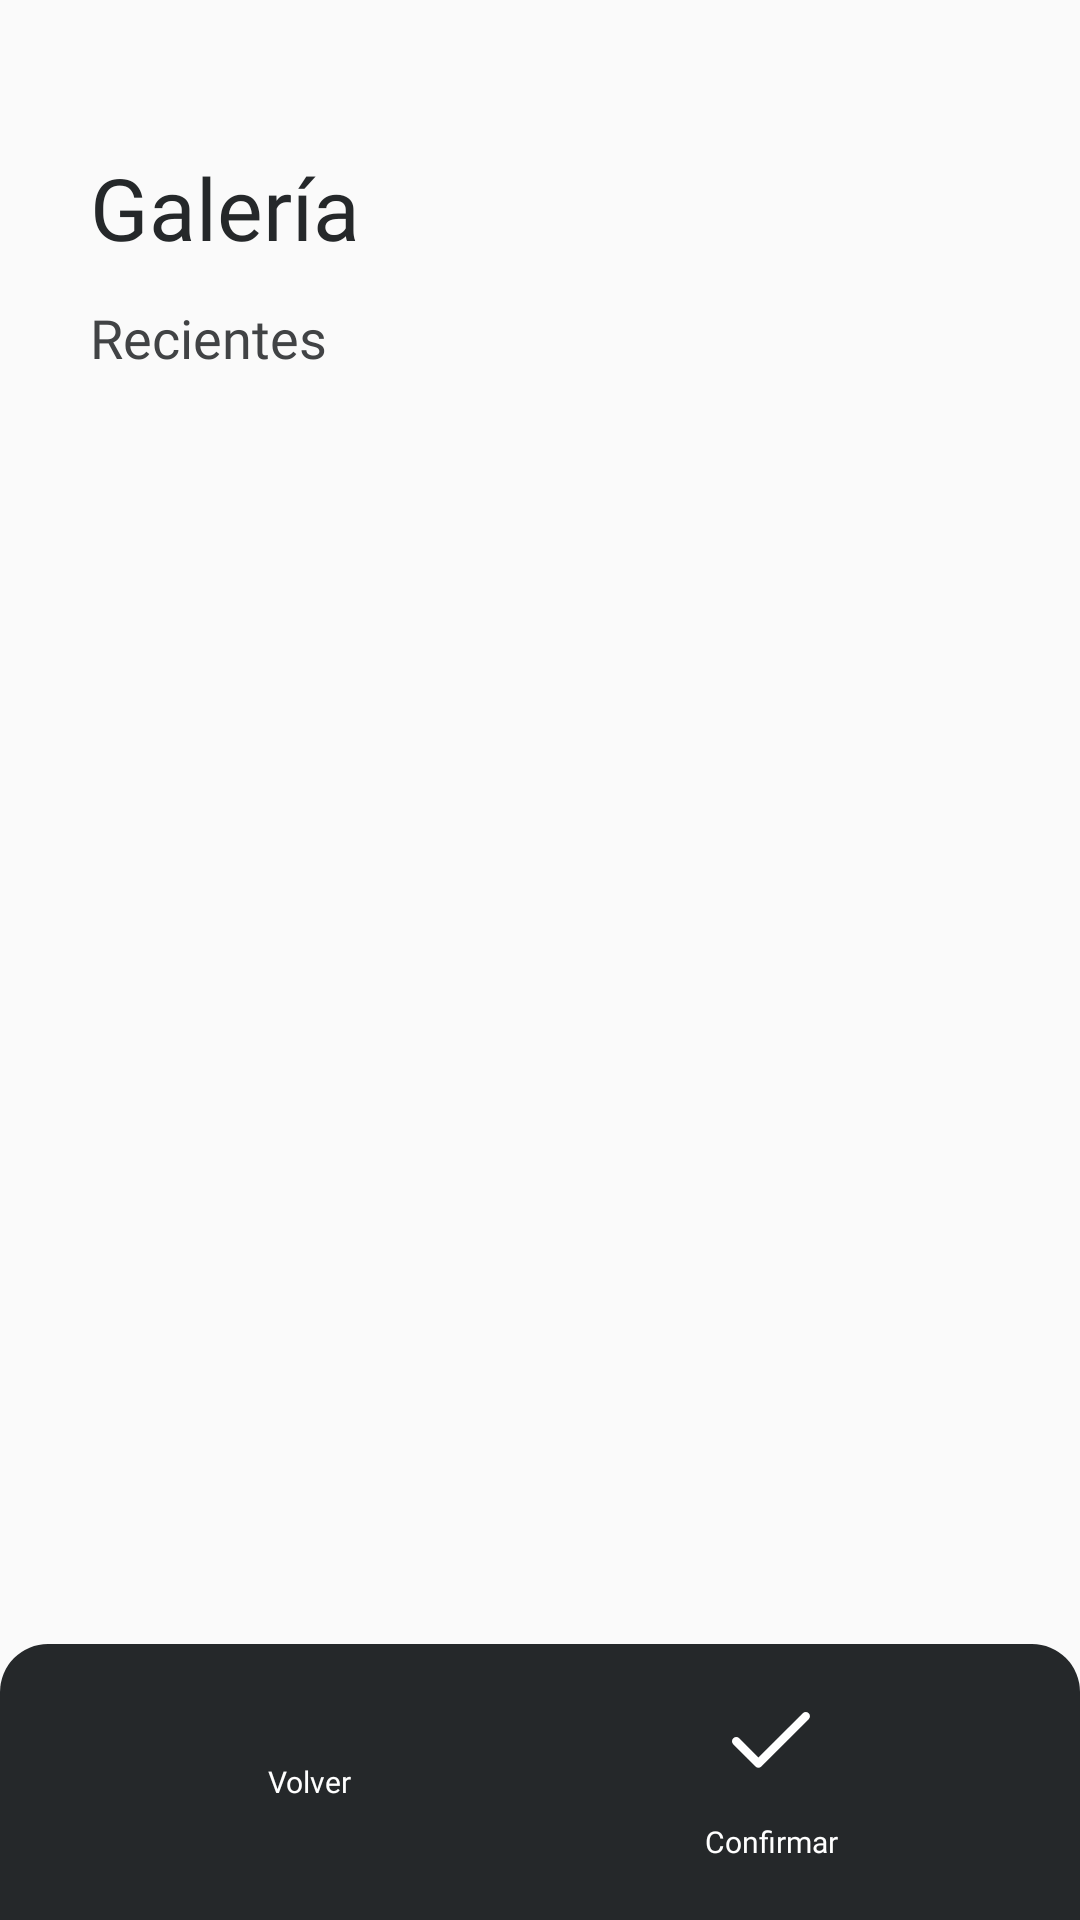

The Android layout XML behind this screen, and the referenced resources:
<!-- AndroidManifest.xml: application theme Theme.LearnMe -->
<!-- res/layout/activity_image_galery.xml -->
<?xml version="1.0" encoding="utf-8"?>
<RelativeLayout xmlns:android="http://schemas.android.com/apk/res/android"
    android:layout_width="match_parent"
    android:layout_height="match_parent">

    <androidx.core.widget.NestedScrollView
        android:layout_width="match_parent"
        android:layout_height="match_parent"
        android:layout_above="@id/buttonLayout"
        android:paddingHorizontal="30dp"
        android:paddingTop="50dp">

        <LinearLayout
            android:layout_width="match_parent"
            android:layout_height="match_parent"
            android:orientation="vertical">

            <TextView
                android:id="@+id/nameTitleText"
                style="@style/Headline3"
                android:layout_width="wrap_content"
                android:layout_height="wrap_content"
                android:layout_marginBottom="12dp"
                android:text="Galería" />

            <TextView
                android:id="@+id/fileCountTextView"
                style="@style/Paragraph"
                android:layout_width="wrap_content"
                android:layout_height="wrap_content"
                android:layout_marginBottom="12dp"
                android:text="Recientes" />

            <androidx.recyclerview.widget.RecyclerView
                android:id="@+id/recyclerViewImages"
                android:layout_width="match_parent"
                android:layout_height="wrap_content"
                android:paddingStart="-2dp"
                android:scrollbars="vertical" />

        </LinearLayout>
    </androidx.core.widget.NestedScrollView>


    <LinearLayout
        android:id="@+id/buttonLayout"
        android:layout_width="match_parent"
        android:layout_height="wrap_content"
        android:layout_alignParentBottom="true"
        android:background="@drawable/fixed_bar"
        android:gravity="center"
        android:orientation="horizontal"
        android:paddingHorizontal="30dp"
        android:paddingTop="12dp"
        android:paddingBottom="12dp">

        <Button
            android:id="@+id/backButton"
            style="@style/button_2"
            android:layout_marginEnd="86dp"
            android:drawableTop="@drawable/ic_arrow_left_40px"
            android:text="Volver" />

        <Button
            android:id="@+id/checkButton"
            style="@style/button_2"
            android:drawableTop="@drawable/ic_check_white_40px"
            android:text="Confirmar" />

    </LinearLayout>

</RelativeLayout>
<!-- resources referenced by this layout -->
<resources>
  <!-- drawable fixed_bar (drawable) -->
  <?xml version="1.0" encoding="utf-8"?>
  <shape xmlns:android="http://schemas.android.com/apk/res/android"
      android:shape="rectangle">
      <corners
          android:topLeftRadius="16dp"
          android:topRightRadius="16dp"/>
      <solid android:color="@color/principal" />
  
  </shape>
  <!-- drawable ic_check_white_40px (drawable) -->
  <vector xmlns:android="http://schemas.android.com/apk/res/android"
      android:width="40dp"
      android:height="40dp"
      android:viewportWidth="960"
      android:viewportHeight="960"
      android:tint="?attr/colorControlNormal">
    <path
        android:fillColor="@color/white"
        android:pathData="M379.33,620.67L734.33,265.67Q744.52,255.67 758.09,255.67Q771.67,255.67 781.67,265.7Q791.67,275.74 791.67,289.53Q791.67,303.33 781.67,313.33L402.67,692.67Q392.67,702.67 379.33,702.67Q366,702.67 356,692.67L177.33,514Q167.33,503.96 167.83,490.14Q168.33,476.33 178.37,466.33Q188.4,456.33 202.2,456.33Q216,456.33 226,466.33L379.33,620.67Z"/>
  </vector>
  <style name="Headline3">&gt;
          <item name="android:textSize">28.8sp</item>
          <item name="android:textColor">@color/principal</item>
          <item name="android:textAllCaps">false</item>
          <item name="android:fontFamily">@font/inter_semibold</item>
      </style>
  <style name="Paragraph">&gt;
          <item name="android:textSize">18sp</item>
          <item name="android:textColor">@color/secundario_1</item>
          <item name="android:textAllCaps">false</item>
          <item name="android:fontFamily">@font/opensans_regular</item>
      </style>
  <style name="button_2">
          <item name="android:layout_width">68dp</item>
          <item name="android:layout_height">68dp</item>
          <item name="android:textColor">@color/white</item>
          <item name="android:textAllCaps">false</item>
          <item name="android:textSize">10sp</item>
          <item name="android:background">@drawable/img_round</item>
          <item name="android:fontFamily">@font/inter_semibold</item>
      </style>
  <style name="Theme.LearnMe" parent="android:Theme.Material.Light.NoActionBar" />
  <color name="principal">#25282A</color>
  <color name="white">#FFFFFFFF</color>
  <color name="secundario_1">#414345</color>
  <!-- drawable img_round (drawable) -->
  <?xml version="1.0" encoding="utf-8"?>
  <shape xmlns:android="http://schemas.android.com/apk/res/android"
      android:shape="rectangle">
      <corners android:radius="16dp" />
      <solid android:color="@android:color/transparent" />
  
  </shape>
</resources>
